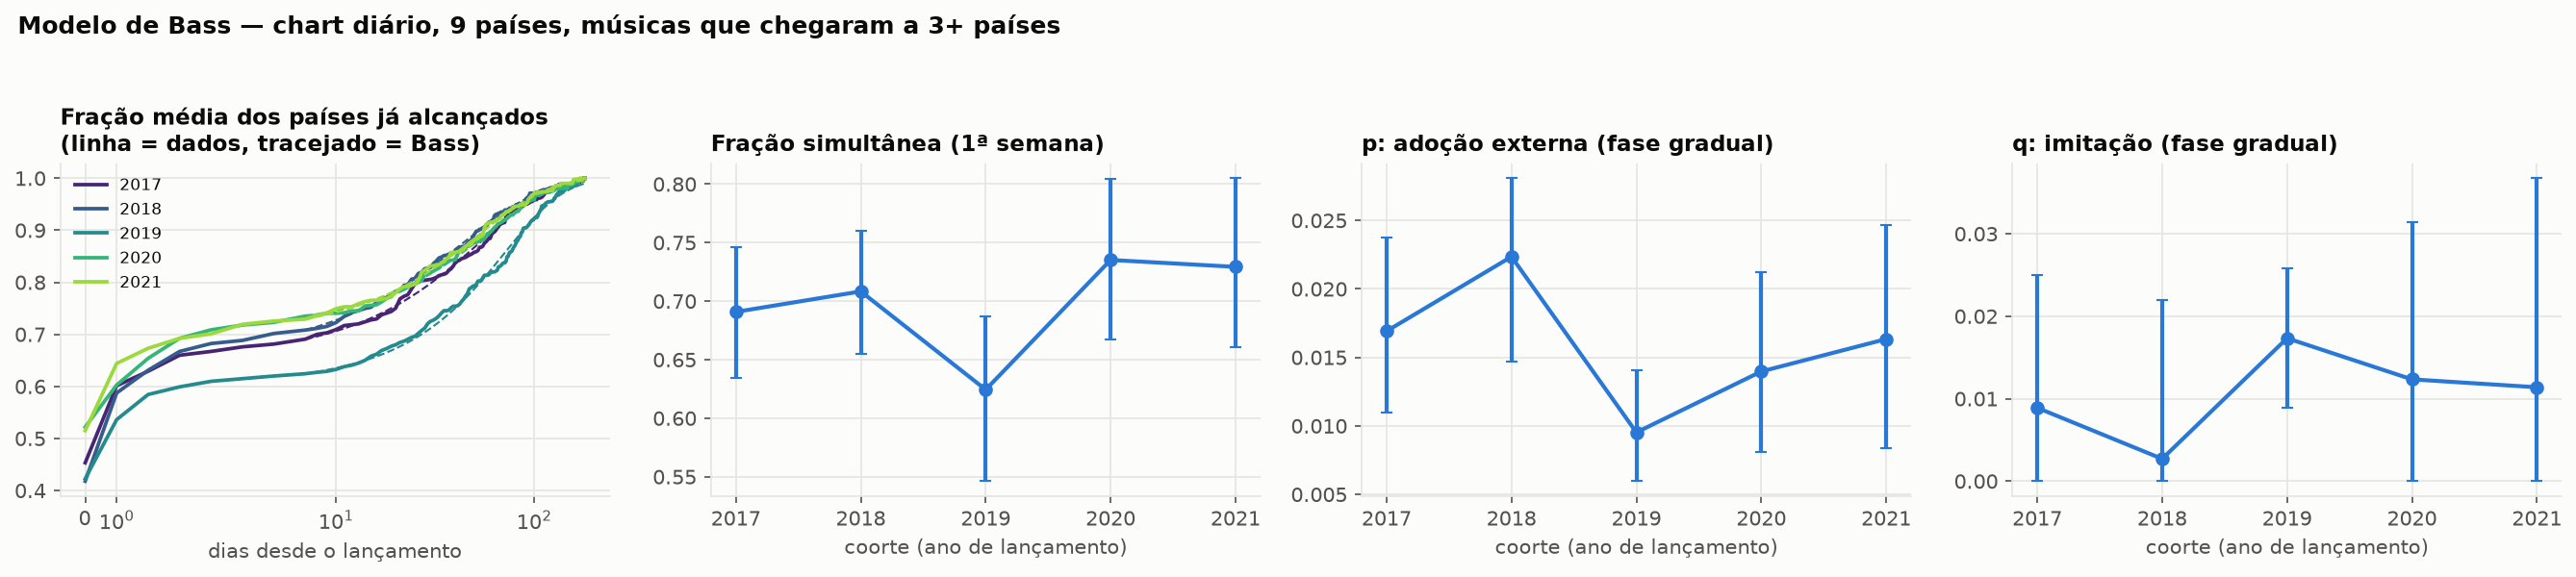

The table this chart was drawn from, first rows:
base, coorte, musicas, alcance_medio, simultaneo, simultaneo_lo, simultaneo_hi, pct_graduais, p, p_lo, p_hi, q, q_lo, q_hi, q_sobre_p
diário, 2017, 150, 7.18, 0.6908, 0.6347, 0.7461, 0.2933, 0.01692, 0.011, 0.02376, 0.008892, 3.038104129638416e-19, 0.02504, 0.5256
diário, 2018, 150, 7.253, 0.7083, 0.6548, 0.7603, 0.2533, 0.02235, 0.01468, 0.02808, 0.002707, 5.642479327290855e-23, 0.02192, 0.1211
diário, 2019, 130, 6.5, 0.6244, 0.5462, 0.687, 0.3538, 0.009525, 0.005967, 0.01404, 0.01733, 0.008886, 0.02576, 1.82
diário, 2020, 104, 6.663, 0.7352, 0.667, 0.8045, 0.1923, 0.01397, 0.008115, 0.02122, 0.01234, 1.0884404636098196e-16, 0.03135, 0.8833
diário, 2021, 84, 6.524, 0.7293, 0.6604, 0.805, 0.2619, 0.01634, 0.008398, 0.02467, 0.01139, 2.3117834088828443e-19, 0.03674, 0.6969
